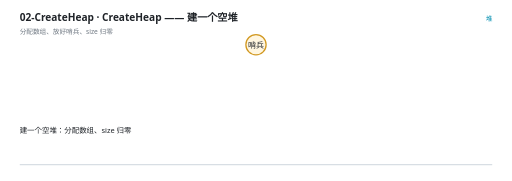
t = 0.00 s
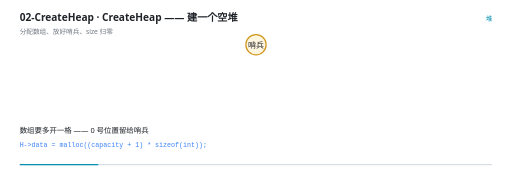
t = 1.33 s
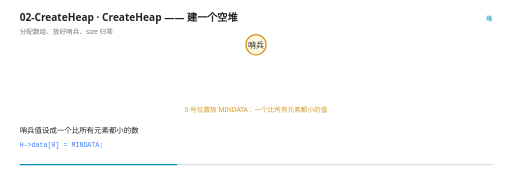
t = 2.67 s
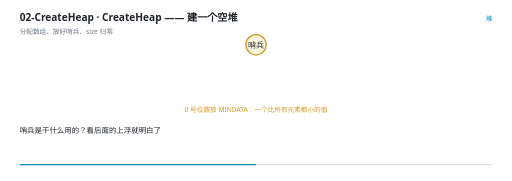
t = 4.00 s
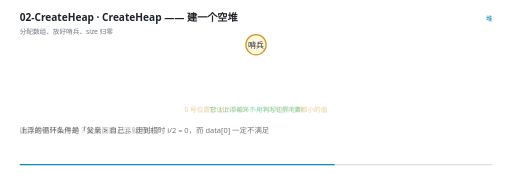
t = 5.33 s
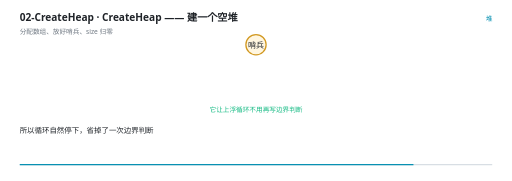
t = 6.67 s

The animated SVG that drew these frames (rendered in a browser with its animation timeline set to each time). Animation: 11 SMIL elements (animate=11); one cycle of 8.00 s, repeats indefinitely.

<svg xmlns="http://www.w3.org/2000/svg" viewBox="0 0 960 340" width="960" height="340" role="img" aria-label="CreateHeap —— 建一个空堆"><rect width="960" height="340" fill="#FFFFFF"/><g>
    <rect x="36" y="308" width="888" height="2.5" rx="1.25" fill="#D8DEE4"/>
    <rect x="36" y="308" width="0" height="2.5" rx="1.25" fill="#0891B2">
      <animate attributeName="width" values="0;888" dur="8s" repeatCount="indefinite" calcMode="linear"/>
    </rect>
  </g><text x="36" y="40" font-family="'Segoe UI','Microsoft YaHei UI','PingFang SC',system-ui,sans-serif" font-size="19" font-weight="600" fill="#1F2328">02-CreateHeap · CreateHeap —— 建一个空堆</text><text x="36" y="63" font-family="'Segoe UI','Microsoft YaHei UI','PingFang SC',system-ui,sans-serif" font-size="12.5" fill="#6E7781">分配数组、放好哨兵、size 归零</text><text x="924" y="40" text-anchor="end" font-family="'Segoe UI','Microsoft YaHei UI','PingFang SC',system-ui,sans-serif" font-size="12.5" fill="#0891B2">堆</text><g opacity="0"><animate attributeName="opacity" values="1;1;0" keyTimes="0.0000;0.9825;1.0000" dur="8s" repeatCount="indefinite" calcMode="linear"/><circle cx="480" cy="84" r="19" fill="#FFF6E0" stroke="#D29922" stroke-width="2.4"/><text x="480" y="89.5" text-anchor="middle" font-family="ui-monospace,'Cascadia Code','JetBrains Mono',Consolas,monospace" font-size="15" fill="#1F2328">哨兵</text></g><g opacity="0"><animate attributeName="opacity" values="0;0;1;1;0;0" keyTimes="0.0000;0.1825;0.2000;0.6575;0.6750;1.0000" dur="8s" repeatCount="indefinite" calcMode="linear"/><text x="480" y="210" text-anchor="middle" font-family="'Segoe UI','Microsoft YaHei UI','PingFang SC',system-ui,sans-serif" font-size="12.5" font-weight="400" fill="#D29922">0 号位置放 MINDATA：一个比所有元素都小的值</text></g><g opacity="0"><animate attributeName="opacity" values="0;0;1;1;0" keyTimes="0.0000;0.6575;0.6750;0.9825;1.0000" dur="8s" repeatCount="indefinite" calcMode="linear"/><text x="480" y="210" text-anchor="middle" font-family="'Segoe UI','Microsoft YaHei UI','PingFang SC',system-ui,sans-serif" font-size="12.5" font-weight="400" fill="#10B981">它让上浮循环不用再写边界判断</text></g><g opacity="0"><animate attributeName="opacity" values="1;1;0;0" keyTimes="0.0000;0.0775;0.1000;1.0000" dur="8s" repeatCount="indefinite" calcMode="linear"/><text x="36" y="250" font-family="'Segoe UI','Microsoft YaHei UI','PingFang SC',system-ui,sans-serif" font-size="14" fill="#1F2328">建一个空堆：分配数组、size 归零</text></g><g opacity="0"><animate attributeName="opacity" values="0;0;1;1;0;0" keyTimes="0.0000;0.0775;0.1000;0.1775;0.2000;1.0000" dur="8s" repeatCount="indefinite" calcMode="linear"/><text x="36" y="250" font-family="'Segoe UI','Microsoft YaHei UI','PingFang SC',system-ui,sans-serif" font-size="14" fill="#1F2328">数组要多开一格 —— 0 号位置留给哨兵</text><text x="36" y="276" font-family="ui-monospace,'Cascadia Code','JetBrains Mono',Consolas,monospace" font-size="12.5" fill="#3B82F6">H-&gt;data = malloc((capacity + 1) * sizeof(int));</text></g><g opacity="0"><animate attributeName="opacity" values="0;0;1;1;0;0" keyTimes="0.0000;0.1775;0.2000;0.4025;0.4250;1.0000" dur="8s" repeatCount="indefinite" calcMode="linear"/><text x="36" y="250" font-family="'Segoe UI','Microsoft YaHei UI','PingFang SC',system-ui,sans-serif" font-size="14" fill="#1F2328">哨兵值设成一个比所有元素都小的数</text><text x="36" y="276" font-family="ui-monospace,'Cascadia Code','JetBrains Mono',Consolas,monospace" font-size="12.5" fill="#3B82F6">H-&gt;data[0] = MINDATA;</text></g><g opacity="0"><animate attributeName="opacity" values="0;0;1;1;0;0" keyTimes="0.0000;0.4025;0.4250;0.6525;0.6750;1.0000" dur="8s" repeatCount="indefinite" calcMode="linear"/><text x="36" y="250" font-family="'Segoe UI','Microsoft YaHei UI','PingFang SC',system-ui,sans-serif" font-size="14" fill="#1F2328">哨兵是干什么用的？看后面的上浮就明白了</text></g><g opacity="0"><animate attributeName="opacity" values="0;0;1;1;0;0" keyTimes="0.0000;0.6525;0.6750;0.8025;0.8250;1.0000" dur="8s" repeatCount="indefinite" calcMode="linear"/><text x="36" y="250" font-family="'Segoe UI','Microsoft YaHei UI','PingFang SC',system-ui,sans-serif" font-size="14" fill="#1F2328">上浮的循环条件是「父亲 &gt; 自己」。走到根时 i/2 = 0，而 data[0] 一定不满足</text></g><g opacity="0"><animate attributeName="opacity" values="0;0;1;1;0;0" keyTimes="0.0000;0.8025;0.8250;0.9025;0.9250;1.0000" dur="8s" repeatCount="indefinite" calcMode="linear"/><text x="36" y="250" font-family="'Segoe UI','Microsoft YaHei UI','PingFang SC',system-ui,sans-serif" font-size="14" fill="#1F2328">所以循环自然停下，省掉了一次边界判断</text></g><g opacity="0"><animate attributeName="opacity" values="0;0;1;1;0" keyTimes="0.0000;0.9025;0.9250;0.9775;1.0000" dur="8s" repeatCount="indefinite" calcMode="linear"/><text x="36" y="250" font-family="'Segoe UI','Microsoft YaHei UI','PingFang SC',system-ui,sans-serif" font-size="14" fill="#1F2328">这是个很典型的小技巧：用一个不可能被越过的值，来省掉边界检查</text></g></svg>
